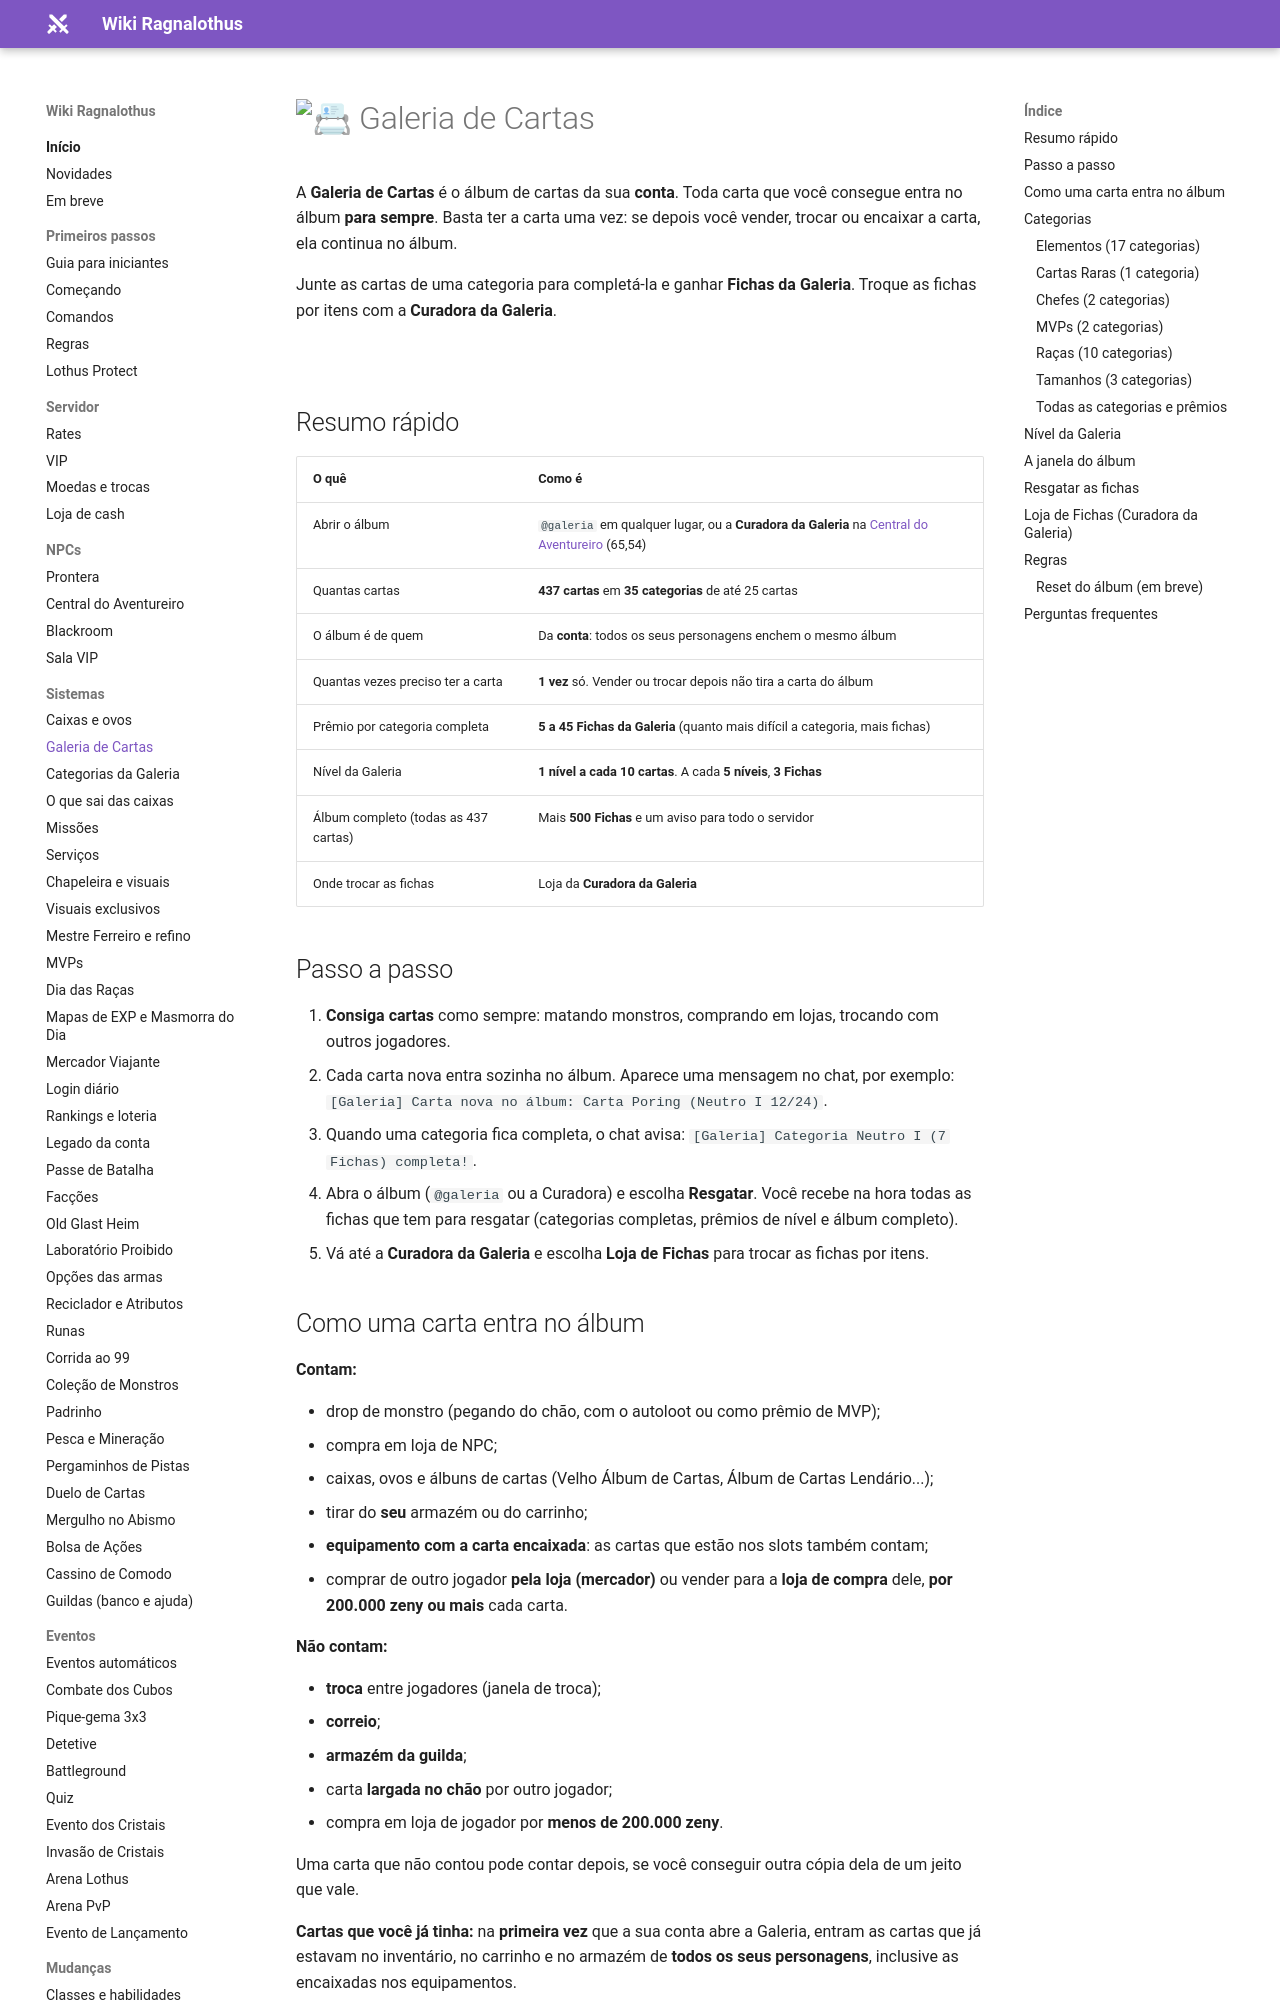

repository: ragnalothus/ragnalothus.github.io · page: sistemas/galeria/index.html · generator: mkdocs

# :card_index: Galeria de Cartas

A **Galeria de Cartas** é o álbum de cartas da sua **conta**. Toda carta que você consegue entra no álbum
**para sempre**. Basta ter a carta uma vez: se depois você vender, trocar ou encaixar a carta, ela continua no álbum.

Junte as cartas de uma categoria para completá-la e ganhar **Fichas da Galeria**. Troque as fichas por itens com a
**Curadora da Galeria**.

![](../assets/npcs/1_f_librarygirl.png){ loading=lazy }

## Resumo rápido

| O quê | Como é |
|---|---|
| Abrir o álbum | `@galeria` em qualquer lugar, ou a **Curadora da Galeria** na [Central do Aventureiro](../npcs/central-aventureiro.md) (65,54) |
| Quantas cartas | **437 cartas** em **35 categorias** de até 25 cartas |
| O álbum é de quem | Da **conta**: todos os seus personagens enchem o mesmo álbum |
| Quantas vezes preciso ter a carta | **1 vez** só. Vender ou trocar depois não tira a carta do álbum |
| Prêmio por categoria completa | **5 a 45 Fichas da Galeria** (quanto mais difícil a categoria, mais fichas) |
| Nível da Galeria | **1 nível a cada 10 cartas**. A cada **5 níveis**, **3 Fichas** |
| Álbum completo (todas as 437 cartas) | Mais **500 Fichas** e um aviso para todo o servidor |
| Onde trocar as fichas | Loja da **Curadora da Galeria** |

## Passo a passo

1. **Consiga cartas** como sempre: matando monstros, comprando em lojas, trocando com outros jogadores.
2. Cada carta nova entra sozinha no álbum. Aparece uma mensagem no chat, por exemplo:
   `[Galeria] Carta nova no álbum: Carta Poring (Neutro I 12/24)`.
3. Quando uma categoria fica completa, o chat avisa: `[Galeria] Categoria Neutro I (7 Fichas) completa!`.
4. Abra o álbum (`@galeria` ou a Curadora) e escolha **Resgatar**. Você recebe na hora todas as fichas que tem
   para resgatar (categorias completas, prêmios de nível e álbum completo).
5. Vá até a **Curadora da Galeria** e escolha **Loja de Fichas** para trocar as fichas por itens.
